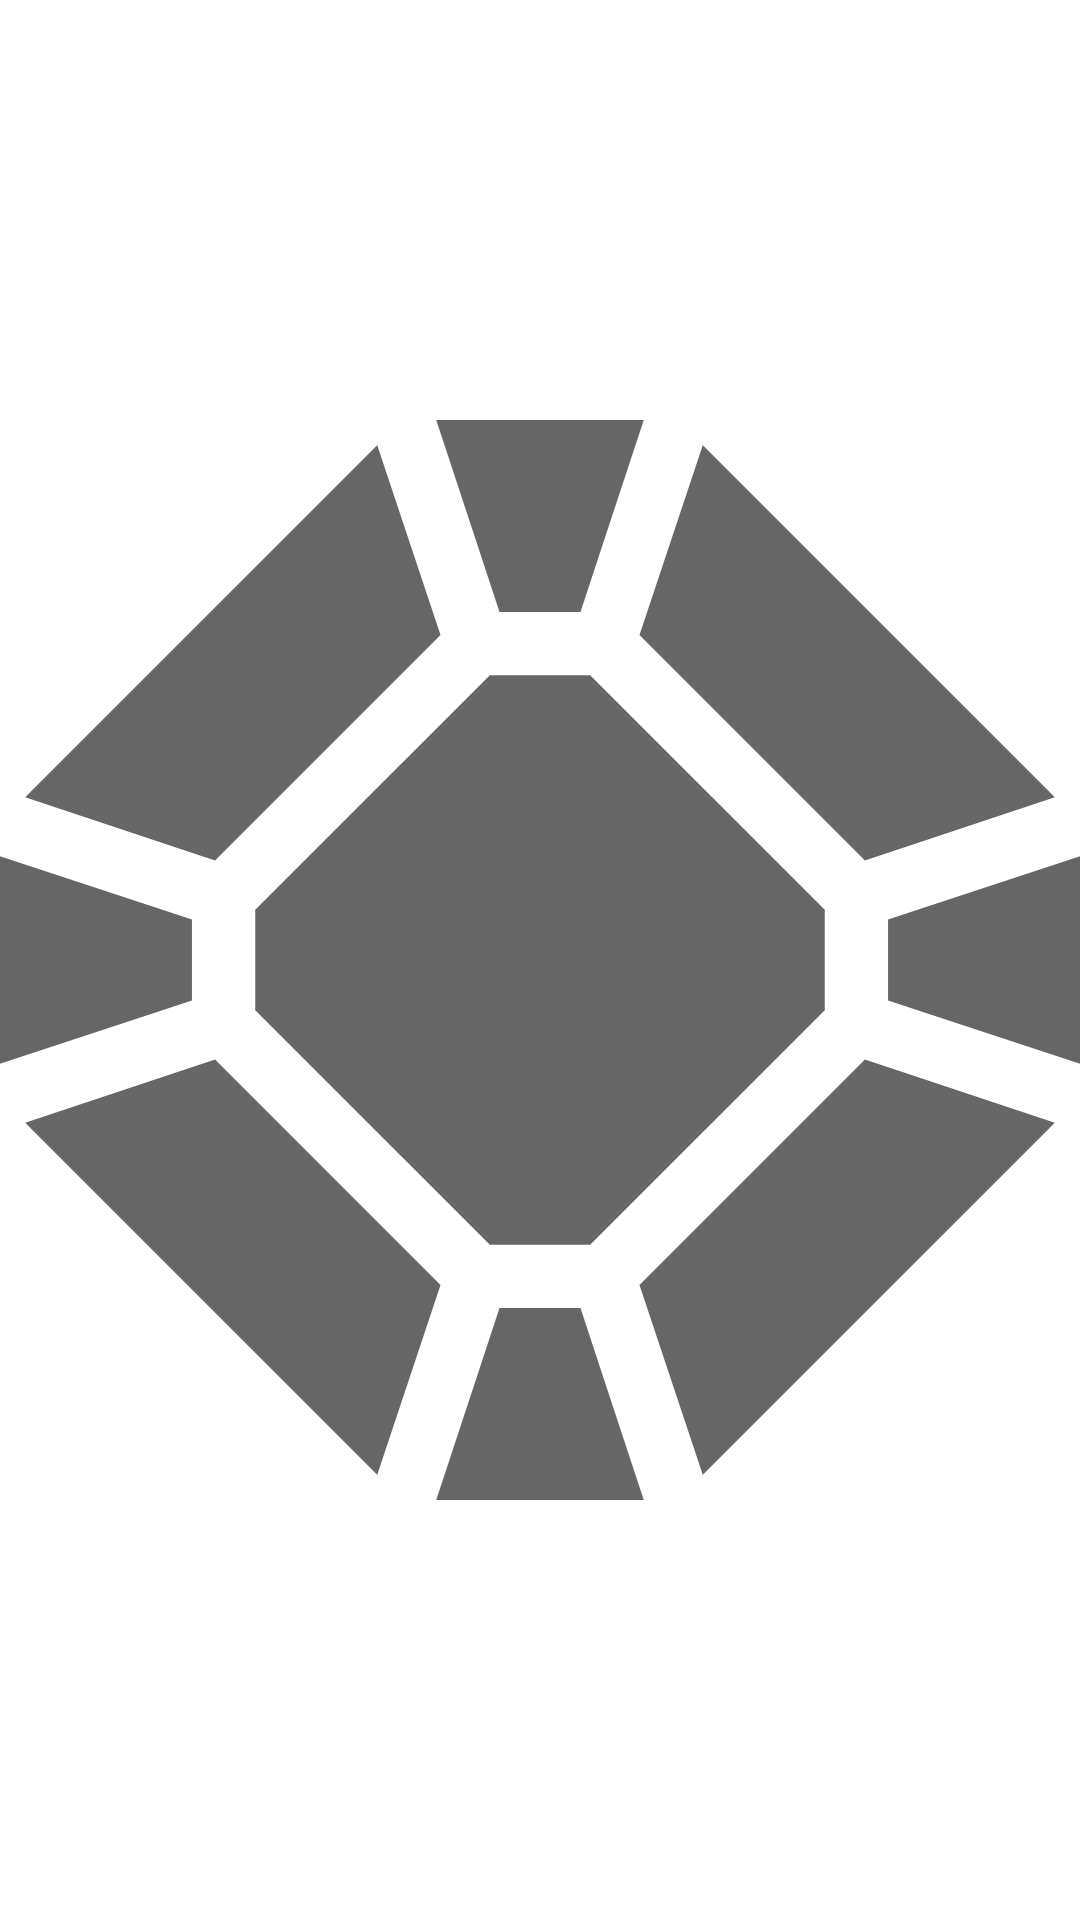

The Android layout XML behind this screen, and the referenced resources:
<!-- AndroidManifest.xml: application theme Theme.StonePickingGame -->
<!-- res/layout/stonemain.xml -->
<?xml version="1.0" encoding="utf-8"?>
<FrameLayout xmlns:android="http://schemas.android.com/apk/res/android"
    android:layout_width="match_parent"
    android:layout_height="match_parent">

    <ImageView
        android:layout_width="match_parent"
        android:layout_height="match_parent"
        android:tintMode="multiply"
        android:src="@drawable/ic_mainstone" />

</FrameLayout>
<!-- resources referenced by this layout -->
<resources>
  <!-- drawable ic_mainstone (drawable-anydpi) -->
  <vector xmlns:android="http://schemas.android.com/apk/res/android"
      android:width="24dp"
      android:height="24dp"
      android:alpha="0.6"
      android:tint="#333333"
      android:viewportWidth="24"
      android:viewportHeight="24">
      <group
          android:scaleX="0.046875"
          android:scaleY="0.046875">
          <path
              android:fillColor="#FF000000"
              android:pathData="m91,236.811 l-91,-30v98.378l91,-30z" />
          <path
              android:fillColor="#FF000000"
              android:pathData="m410.054,303.157 l-106.897,106.897 30,90 166.897,-166.897z" />
          <path
              android:fillColor="#FF000000"
              android:pathData="m101.946,303.157 l-90.002,29.998 166.899,166.899 30,-90z" />
          <path
              android:fillColor="#FF000000"
              android:pathData="m101.946,208.843 l106.897,-106.897 -30.002,-89.998 -166.897,166.897z" />
          <path
              android:fillColor="#FF000000"
              android:pathData="m236.811,91h38.378l30.004,-91h-98.39z" />
          <path
              android:fillColor="#FF000000"
              android:pathData="m275.189,421h-38.378l-30.004,91h98.386z" />
          <path
              android:fillColor="#FF000000"
              android:pathData="m421,236.811v38.378l91,30.002v-98.38z" />
          <path
              android:fillColor="#FF000000"
              android:pathData="m410.054,208.843 l90.002,-29.998 -166.899,-166.899 -30,90z" />
          <path
              android:fillColor="#FF000000"
              android:pathData="m391,232.211 l-111.211,-111.211h-47.578l-111.211,111.211v47.578l111.211,111.211h47.578l111.211,-111.211z" />
      </group>
  </vector>
  <style name="Theme.StonePickingGame" parent="Theme.MaterialComponents.DayNight.NoActionBar">
          
          <item name="colorPrimary">@color/primary</item>
          <item name="colorPrimaryVariant">@color/design_default_color_primary</item>
          <item name="colorOnPrimary">@color/accent</item>
          
          <item name="colorSecondary">@color/cardview_dark_background</item>
          <item name="colorSecondaryVariant">@color/primary</item>
          <item name="colorOnSecondary">@color/design_default_color_primary</item>
          
          <item name="android:statusBarColor" tools:targetApi="l">?attr/colorPrimaryVariant</item>
          
      </style>
  <color name="primary">#2196F3</color>
  <color name="accent">#FF5722</color>
</resources>
